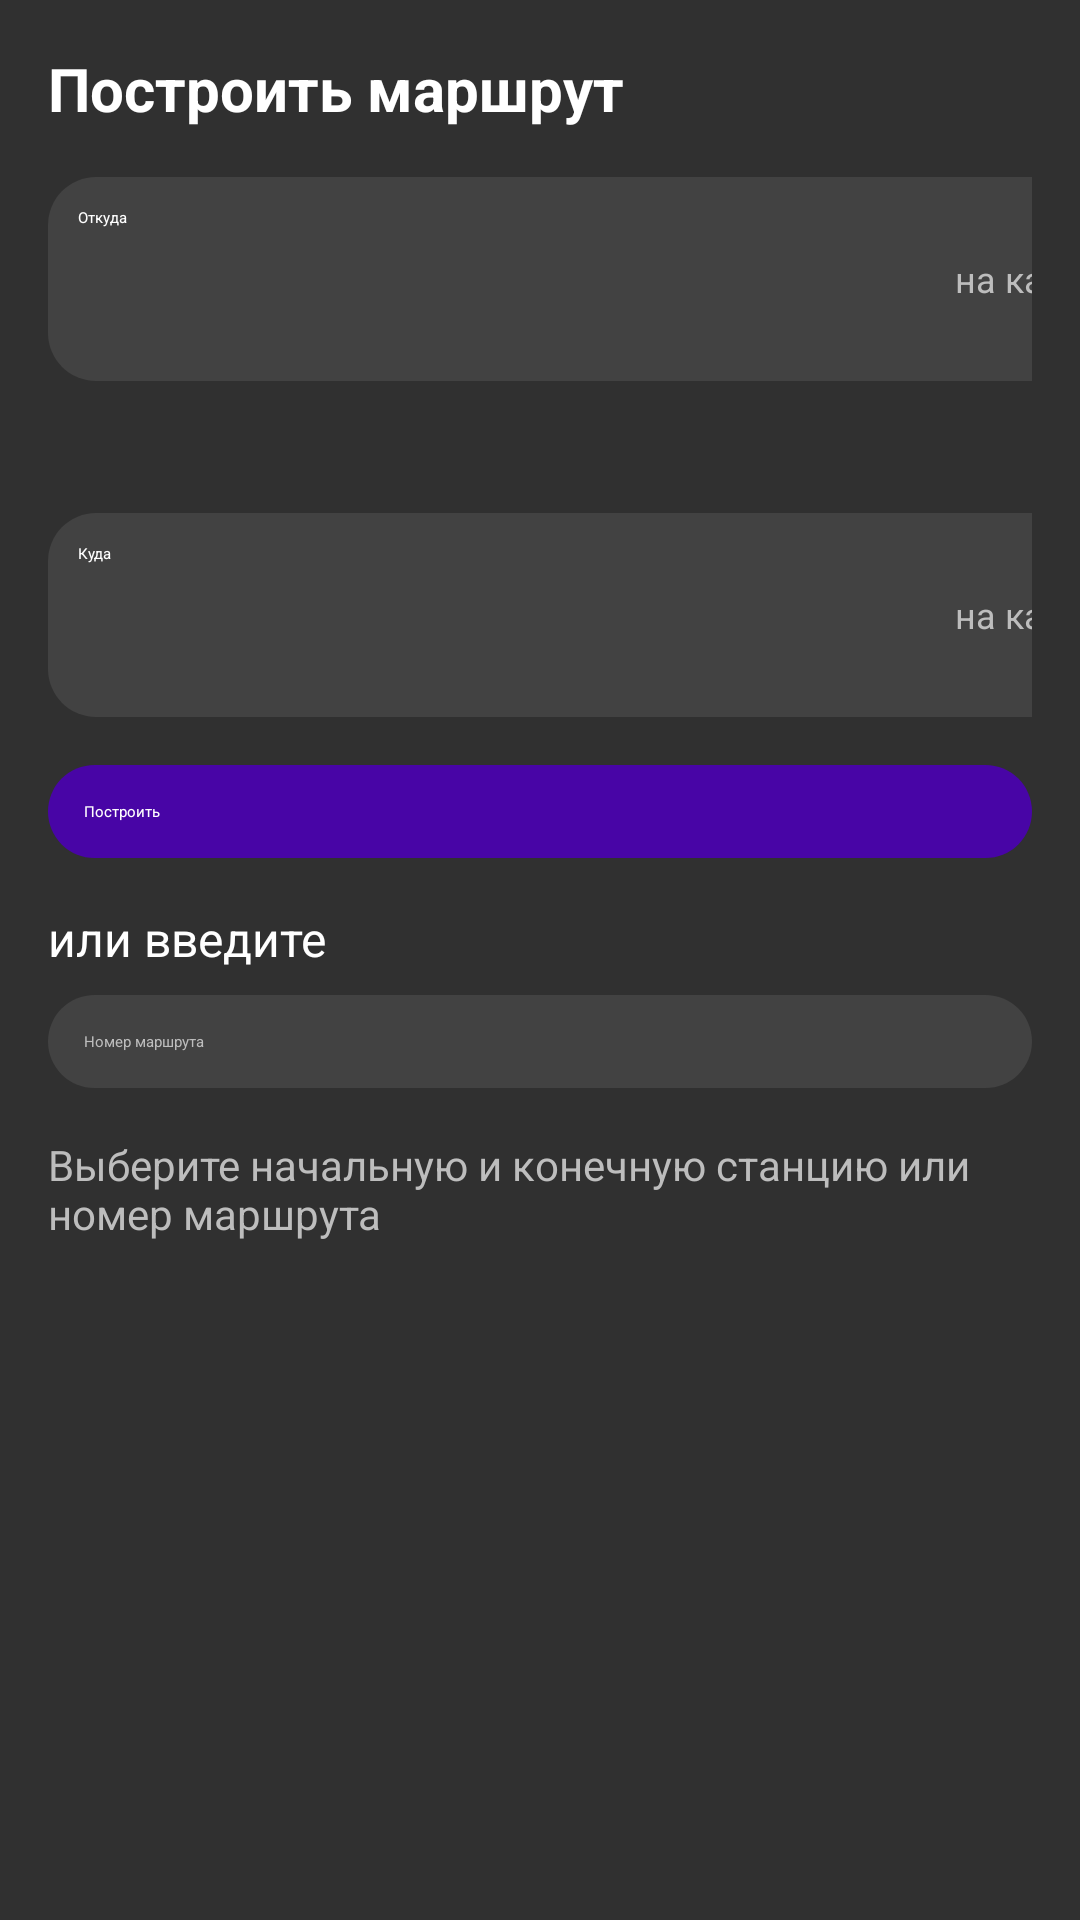

Write the Android layout XML for this screen, with the resource values it uses.
<!-- AndroidManifest.xml: application theme Theme.CourseWork -->
<!-- res/layout/route_builder.xml -->
<?xml version="1.0" encoding="utf-8"?>
<LinearLayout xmlns:android="http://schemas.android.com/apk/res/android"
    xmlns:app="http://schemas.android.com/apk/res-auto"
    xmlns:tools="http://schemas.android.com/tools"
    android:layout_width="match_parent"
    android:layout_height="match_parent"
    android:orientation="vertical"
    android:padding="16dp"
    android:background="#303030">

    <TextView
        android:layout_width="wrap_content"
        android:layout_height="wrap_content"
        android:text="Построить маршрут"
        android:textSize="20sp"
        android:textColor="#FFFFFF"
        android:textStyle="bold"
        android:layout_marginBottom="16dp" />

    <LinearLayout
        android:layout_width="match_parent"
        android:layout_height="wrap_content"
        android:orientation="vertical">

        <LinearLayout
            android:layout_width="360dp"
            android:layout_height="wrap_content"
            android:background="@drawable/rounded_background"
            android:gravity="center_vertical"
            android:orientation="horizontal"
            android:padding="10dp">

            <EditText
                android:id="@+id/fromField"
                android:layout_width="0dp"
                android:layout_height="wrap_content"
                android:layout_weight="1"
                android:background="@android:color/transparent"
                android:clickable="true"
                android:focusable="false"
                android:minHeight="48dp"
                android:hint="Откуда"
                android:textColor="#FFFFFF" />

            <Button
                android:id="@+id/fromMapButton"
                android:layout_width="wrap_content"
                android:layout_height="wrap_content"
                android:background="@android:color/transparent"
                android:text="на карте"
                android:textColor="#BDBDBD"
                android:textSize="12sp" />
        </LinearLayout>

        <RelativeLayout
            android:layout_width="match_parent"
            android:layout_height="36dp"
            android:layout_marginBottom="8dp">

            <ImageButton
                android:id="@+id/swapButton"
                android:layout_width="wrap_content"
                android:layout_height="wrap_content"
                android:layout_alignParentEnd="true"
                android:background="@android:color/transparent"
                android:minHeight="48dp"
                app:srcCompat="@drawable/arrows_up_down"
                tools:ignore="TouchTargetSizeCheck" />
        </RelativeLayout>

        <LinearLayout
            android:layout_width="360dp"
            android:layout_height="wrap_content"
            android:layout_marginBottom="16dp"
            android:background="@drawable/rounded_background"
            android:gravity="center_vertical"
            android:orientation="horizontal"
            android:padding="10dp">

            <EditText
                android:id="@+id/toField"
                android:layout_width="0dp"
                android:layout_height="wrap_content"
                android:layout_weight="1"
                android:background="@android:color/transparent"
                android:clickable="true"
                android:focusable="false"
                android:minHeight="48dp"
                android:hint="Куда"
                android:textColor="#FFFFFF" />

            <Button
                android:id="@+id/toMapButton"
                android:layout_width="wrap_content"
                android:layout_height="wrap_content"
                android:background="@android:color/transparent"
                android:text="на карте"
                android:textColor="#BDBDBD"
                android:textSize="12sp" />
        </LinearLayout>
    </LinearLayout>

    <Button
        android:id="@+id/buildRouteButton"
        android:layout_width="match_parent"
        android:layout_height="wrap_content"
        android:text="Построить"
        android:textColor="#FFFFFF"
        android:padding="12dp"
        android:layout_marginBottom="16dp"
        android:background="@drawable/rounded_button" />

    <TextView
        android:layout_width="wrap_content"
        android:layout_height="wrap_content"
        android:text="или введите"
        android:textSize="16sp"
        android:textColor="#FFFFFF"
        android:layout_marginBottom="8dp" />

    <EditText
        android:id="@+id/routeNumber"
        android:layout_width="match_parent"
        android:layout_height="wrap_content"
        android:hint="Номер маршрута"
        android:textColorHint="#BDBDBD"
        android:textColor="#FFFFFF"
        android:padding="12dp"
        android:focusable="false"
        android:clickable="true"
        android:background="@drawable/rounded_background" />

    <TextView
        android:layout_width="wrap_content"
        android:layout_height="wrap_content"
        android:text="Выберите начальную и конечную станцию или номер маршрута"
        android:textSize="14sp"
        android:textColor="#BDBDBD"
        android:layout_marginTop="16dp" />
</LinearLayout>
<!-- resources referenced by this layout -->
<resources>
  <!-- drawable arrows_up_down (drawable) -->
  <vector xmlns:android="http://schemas.android.com/apk/res/android"
      android:width="25dp"
      android:height="25dp"
      android:viewportWidth="512"
      android:viewportHeight="512">
    <path
        android:pathData="M149,106.5l-42.5,42.5 32.3,-0 32.2,-0 0,75 0,75 21,-0 21,-0 0,-75 0,-75 32.2,-0 32.3,-0 -42.5,-42.5c-23.4,-23.4 -42.7,-42.5 -43,-42.5 -0.3,-0 -19.6,19.1 -43,42.5z"
        android:fillColor="#FF0000"
        android:strokeColor="#00000000"/>
    <path
        android:pathData="M299,288l0,75 -32.2,-0 -32.3,-0 42.8,42.7 42.7,42.8 42.7,-42.8 42.8,-42.7 -32.3,-0 -32.2,-0 0,-75 0,-75 -21,-0 -21,-0 0,75z"
        android:fillColor="#FF0000"
        android:strokeColor="#00000000"/>
  </vector>
  <!-- drawable rounded_background (drawable) -->
  <?xml version="1.0" encoding="utf-8"?>
  <shape xmlns:android="http://schemas.android.com/apk/res/android"
      android:shape="rectangle">
      <corners android:radius="16dp"/>
      <solid android:color="#424242"/>
      <padding android:left="12dp" android:top="12dp" android:right="12dp" android:bottom="12dp"/>
  </shape>
  <!-- drawable rounded_button (drawable) -->
  <?xml version="1.0" encoding="utf-8"?>
  <shape xmlns:android="http://schemas.android.com/apk/res/android"
      android:shape="rectangle">
      <corners android:radius="30dp"/>
      <solid android:color="#4805A6"/>
  </shape>
  <style name="Theme.CourseWork" parent="Theme.MaterialComponents.NoActionBar">
          
          <item name="colorPrimary">@color/purple_200</item>
          <item name="colorPrimaryVariant">@color/purple_700</item>
          <item name="colorOnPrimary">@color/black</item>
          
          <item name="colorSecondary">@color/teal_200</item>
          <item name="colorSecondaryVariant">@color/teal_200</item>
          <item name="colorOnSecondary">@color/black</item>
          
          <item name="android:statusBarColor">?attr/colorPrimaryVariant</item>
          
      </style>
  <!-- not gathered from this repository: default colours our renderer supplied (Android Studio template values) -->
  <color name="purple_200">#FFBB86FC</color>
  <color name="purple_700">#FF3700B3</color>
  <color name="teal_200">#FF03DAC5</color>
  <color name="black">#FF000000</color>
</resources>
